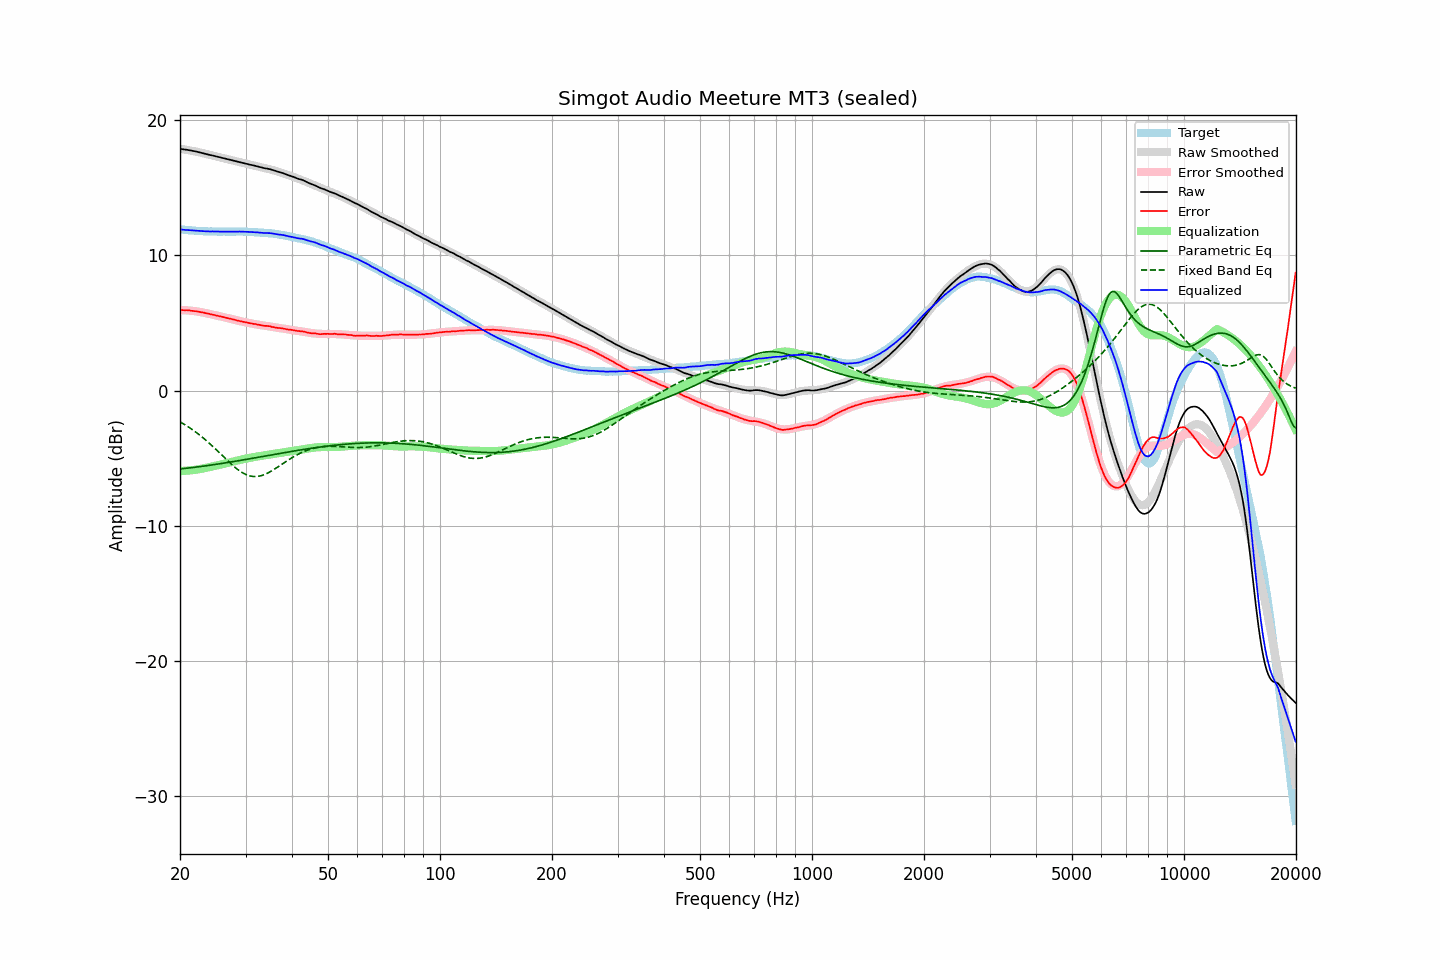

Data behind this chart, as committed beside it:
frequency, raw, error, smoothed, error_smoothed, equalization, parametric_eq, fixed_band_eq, equalized_raw, equalized_smoothed, target
20.00, 17.88, 5.95, 17.89, 5.96, -5.96, -5.81, -2.32, 11.92, 11.93, 11.93
20.20, 17.87, 5.95, 17.87, 5.96, -5.96, -5.79, -2.39, 11.91, 11.92, 11.92
20.40, 17.85, 5.94, 17.85, 5.95, -5.95, -5.78, -2.46, 11.90, 11.90, 11.90
20.61, 17.83, 5.94, 17.83, 5.94, -5.94, -5.77, -2.53, 11.89, 11.89, 11.89
20.81, 17.82, 5.95, 17.81, 5.94, -5.94, -5.76, -2.60, 11.88, 11.88, 11.87
21.02, 17.80, 5.94, 17.79, 5.93, -5.93, -5.74, -2.68, 11.87, 11.87, 11.86
21.23, 17.78, 5.93, 17.77, 5.92, -5.92, -5.73, -2.76, 11.86, 11.86, 11.85
21.44, 17.76, 5.90, 17.75, 5.90, -5.90, -5.71, -2.84, 11.86, 11.85, 11.86
21.66, 17.73, 5.89, 17.73, 5.89, -5.89, -5.70, -2.92, 11.84, 11.84, 11.84
21.87, 17.71, 5.87, 17.71, 5.88, -5.88, -5.68, -3.01, 11.83, 11.83, 11.84
22.09, 17.69, 5.87, 17.68, 5.86, -5.86, -5.67, -3.09, 11.83, 11.82, 11.82
22.31, 17.66, 5.84, 17.66, 5.84, -5.84, -5.65, -3.18, 11.82, 11.81, 11.82
22.54, 17.63, 5.82, 17.63, 5.82, -5.82, -5.64, -3.27, 11.81, 11.81, 11.81
22.76, 17.60, 5.80, 17.60, 5.80, -5.80, -5.62, -3.37, 11.80, 11.80, 11.80
22.99, 17.57, 5.78, 17.57, 5.78, -5.78, -5.61, -3.47, 11.79, 11.80, 11.79
23.22, 17.54, 5.76, 17.54, 5.75, -5.75, -5.59, -3.57, 11.79, 11.79, 11.78
23.45, 17.51, 5.72, 17.51, 5.73, -5.73, -5.57, -3.67, 11.78, 11.79, 11.79
23.69, 17.48, 5.70, 17.48, 5.70, -5.70, -5.56, -3.77, 11.78, 11.78, 11.78
23.92, 17.45, 5.68, 17.45, 5.68, -5.68, -5.54, -3.88, 11.77, 11.78, 11.77
24.16, 17.42, 5.64, 17.42, 5.65, -5.65, -5.52, -3.98, 11.77, 11.77, 11.78
24.40, 17.40, 5.62, 17.40, 5.62, -5.62, -5.51, -4.09, 11.77, 11.77, 11.77
24.65, 17.37, 5.60, 17.37, 5.60, -5.60, -5.49, -4.21, 11.77, 11.77, 11.77
24.89, 17.34, 5.57, 17.34, 5.57, -5.57, -5.47, -4.32, 11.77, 11.77, 11.77
25.14, 17.31, 5.55, 17.31, 5.54, -5.54, -5.45, -4.43, 11.76, 11.76, 11.76
25.39, 17.28, 5.52, 17.28, 5.52, -5.52, -5.44, -4.55, 11.76, 11.76, 11.76
25.65, 17.25, 5.49, 17.25, 5.49, -5.49, -5.42, -4.66, 11.76, 11.76, 11.76
25.91, 17.22, 5.47, 17.22, 5.46, -5.46, -5.40, -4.78, 11.76, 11.76, 11.75
26.16, 17.19, 5.43, 17.19, 5.44, -5.44, -5.38, -4.90, 11.75, 11.76, 11.76
26.43, 17.16, 5.40, 17.16, 5.41, -5.41, -5.36, -5.01, 11.75, 11.76, 11.76
26.69, 17.14, 5.38, 17.14, 5.38, -5.38, -5.34, -5.13, 11.76, 11.76, 11.76
26.96, 17.11, 5.35, 17.11, 5.35, -5.35, -5.32, -5.24, 11.76, 11.76, 11.76
27.23, 17.08, 5.33, 17.08, 5.32, -5.32, -5.30, -5.35, 11.76, 11.76, 11.75
27.50, 17.05, 5.30, 17.05, 5.29, -5.29, -5.28, -5.46, 11.76, 11.76, 11.75
27.77, 17.02, 5.26, 17.02, 5.26, -5.26, -5.26, -5.57, 11.76, 11.76, 11.76
28.05, 16.99, 5.23, 16.99, 5.23, -5.23, -5.24, -5.67, 11.76, 11.76, 11.76
28.33, 16.96, 5.20, 16.96, 5.20, -5.20, -5.22, -5.77, 11.76, 11.76, 11.76
28.62, 16.93, 5.17, 16.93, 5.17, -5.17, -5.20, -5.86, 11.76, 11.76, 11.76
28.90, 16.91, 5.14, 16.91, 5.15, -5.15, -5.18, -5.94, 11.76, 11.76, 11.77
29.19, 16.88, 5.12, 16.88, 5.12, -5.12, -5.16, -6.02, 11.76, 11.76, 11.76
29.48, 16.85, 5.09, 16.85, 5.09, -5.09, -5.14, -6.10, 11.76, 11.76, 11.76
29.78, 16.82, 5.06, 16.82, 5.07, -5.07, -5.12, -6.16, 11.75, 11.75, 11.76
30.08, 16.79, 5.04, 16.79, 5.04, -5.04, -5.10, -6.22, 11.75, 11.75, 11.75
30.38, 16.76, 5.02, 16.76, 5.02, -5.02, -5.08, -6.27, 11.74, 11.75, 11.74
30.68, 16.73, 4.99, 16.73, 4.99, -4.99, -5.06, -6.31, 11.74, 11.74, 11.74
30.99, 16.70, 4.97, 16.70, 4.97, -4.97, -5.04, -6.34, 11.73, 11.73, 11.73
31.30, 16.68, 4.95, 16.67, 4.95, -4.95, -5.02, -6.36, 11.73, 11.73, 11.73
31.61, 16.65, 4.93, 16.65, 4.93, -4.93, -5.00, -6.37, 11.72, 11.72, 11.72
31.93, 16.62, 4.92, 16.62, 4.91, -4.91, -4.98, -6.37, 11.71, 11.71, 11.70
32.24, 16.59, 4.88, 16.59, 4.89, -4.89, -4.96, -6.36, 11.70, 11.70, 11.71
32.57, 16.56, 4.87, 16.56, 4.87, -4.87, -4.93, -6.34, 11.69, 11.70, 11.69
32.89, 16.53, 4.84, 16.54, 4.85, -4.85, -4.91, -6.32, 11.68, 11.69, 11.69
33.22, 16.50, 4.82, 16.51, 4.83, -4.83, -4.89, -6.29, 11.67, 11.68, 11.68
33.55, 16.47, 4.79, 16.48, 4.81, -4.81, -4.87, -6.25, 11.66, 11.67, 11.68
33.89, 16.44, 4.78, 16.45, 4.79, -4.79, -4.85, -6.20, 11.65, 11.66, 11.66
34.23, 16.43, 4.79, 16.42, 4.77, -4.77, -4.83, -6.14, 11.66, 11.65, 11.64
34.57, 16.40, 4.76, 16.39, 4.75, -4.75, -4.81, -6.08, 11.65, 11.64, 11.64
34.92, 16.38, 4.76, 16.36, 4.73, -4.73, -4.79, -6.02, 11.65, 11.63, 11.62
35.27, 16.34, 4.71, 16.33, 4.71, -4.71, -4.76, -5.95, 11.63, 11.62, 11.64
35.62, 16.31, 4.70, 16.30, 4.69, -4.69, -4.74, -5.88, 11.62, 11.61, 11.61
35.97, 16.27, 4.67, 16.27, 4.68, -4.68, -4.72, -5.80, 11.59, 11.59, 11.60
... 635 more rows
